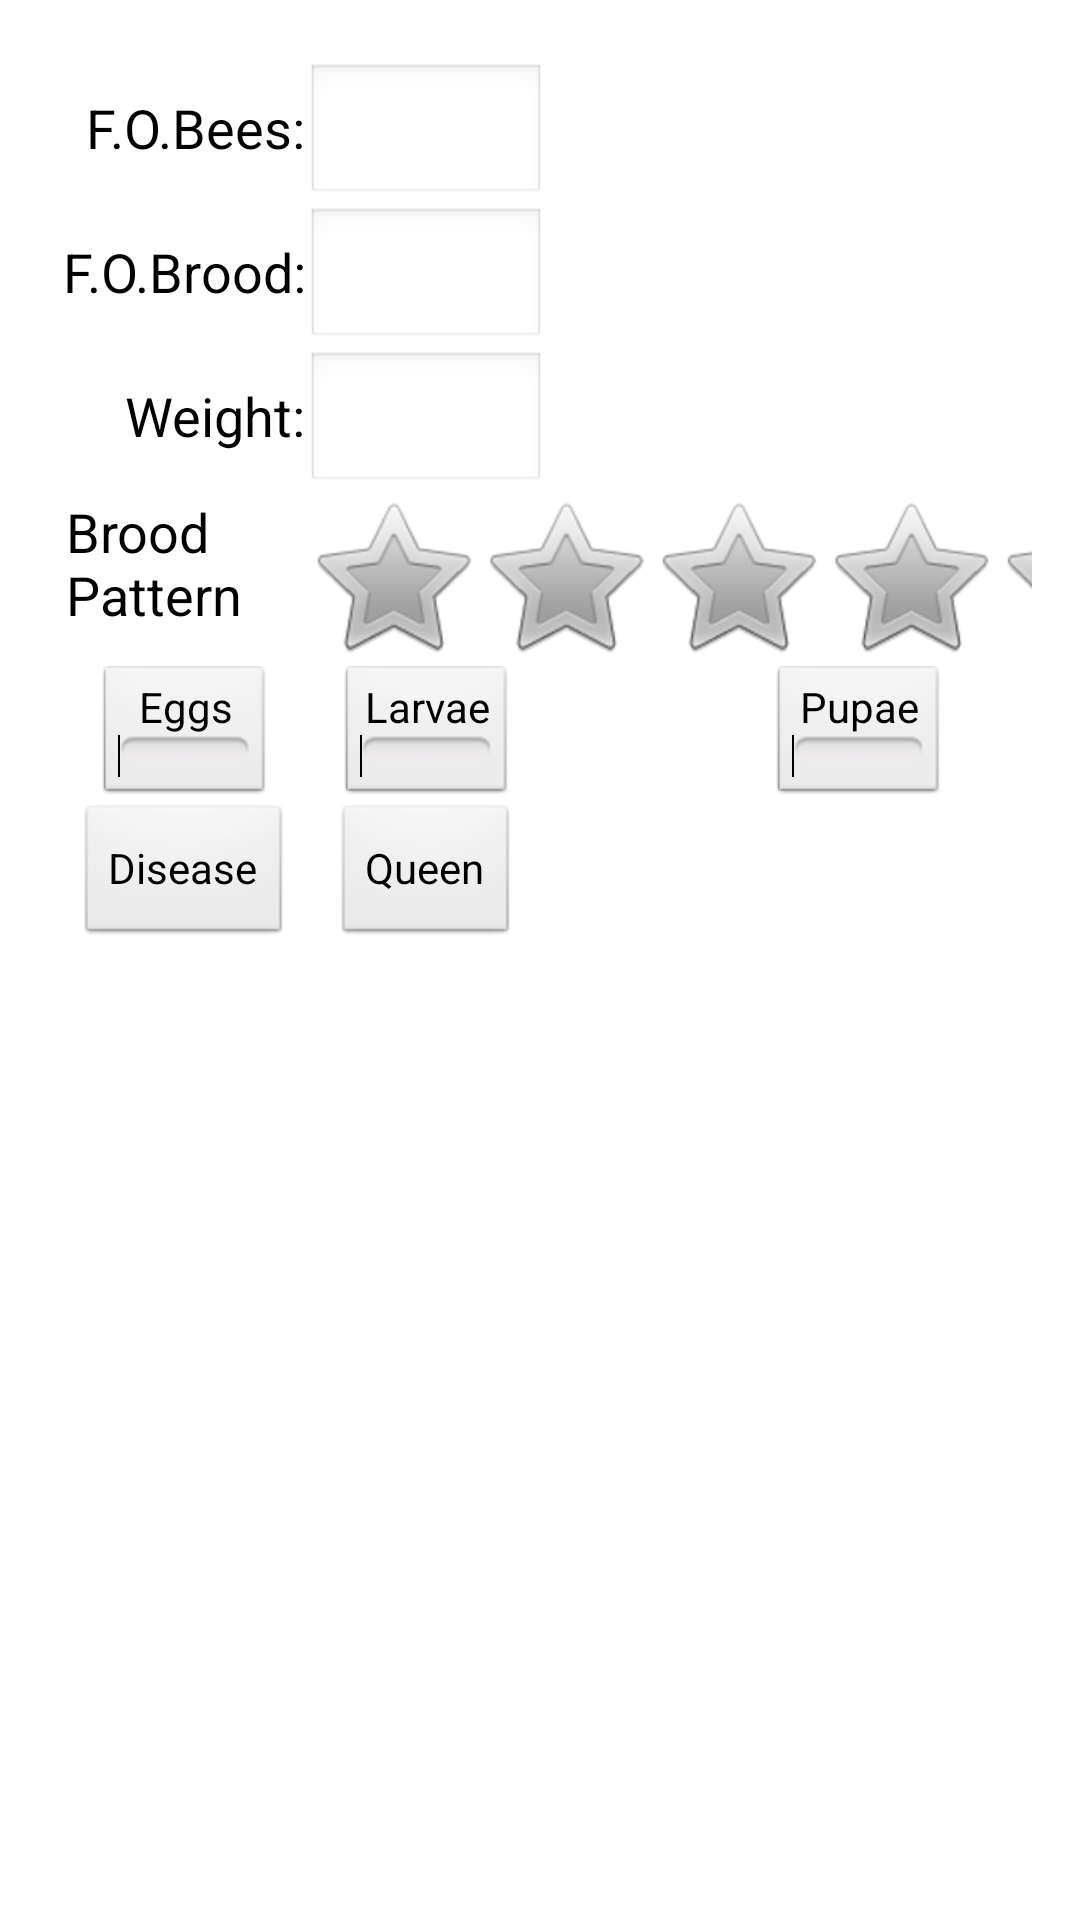

Android layout source for this screen:
<!-- AndroidManifest.xml: application theme AppTheme -->
<!-- res/layout/activity_evaluation.xml -->
<RelativeLayout xmlns:android="http://schemas.android.com/apk/res/android"
    xmlns:tools="http://schemas.android.com/tools"
    android:layout_width="match_parent"
    android:layout_height="match_parent"
    android:paddingBottom="@dimen/activity_vertical_margin"
    android:paddingLeft="@dimen/activity_horizontal_margin"
    android:paddingRight="@dimen/activity_horizontal_margin"
    android:paddingTop="@dimen/activity_vertical_margin"
    tools:context=".Evaluation" >

    <GridLayout
        android:id="@+id/gridLayout1"
        android:layout_width="wrap_content"
        android:layout_height="wrap_content"
        android:layout_alignParentLeft="true"
        android:layout_alignParentTop="true"
        android:layout_marginLeft="5dp"
        android:layout_marginTop="5dp"
        android:columnCount="3" >

        <TextView
            android:id="@+id/text_frames_of_bees"
            android:layout_column="0"
            android:layout_gravity="right"
            android:layout_row="0"
            android:text="F.O.Bees:"
            android:textAppearance="?android:attr/textAppearanceMedium" />

        <EditText
            android:id="@+id/edit_text_fobees"
            android:layout_width="80dp"
            android:layout_column="1"
            android:layout_gravity="left"
            android:layout_row="0"
            android:ems="10"
            android:inputType="number" />

        <TextView
            android:id="@+id/text_frames_of_brood"
            android:layout_column="0"
            android:layout_gravity="right"
            android:layout_row="1"
            android:text="F.O.Brood:"
            android:textAppearance="?android:attr/textAppearanceMedium" />

        <EditText
            android:id="@+id/edit_text_fobrood"
            android:layout_width="80dp"
            android:layout_column="1"
            android:layout_gravity="left"
            android:layout_row="1"
            android:ems="10"
            android:inputType="number" />

        <TextView
            android:id="@+id/text_colony_weight"
            android:layout_column="0"
            android:layout_gravity="right"
            android:layout_row="2"
            android:text="Weight:"
            android:textAppearance="?android:attr/textAppearanceMedium" />

        <EditText
            android:id="@+id/edit_text_colony_weight"
            android:layout_width="80dp"
            android:layout_column="1"
            android:layout_gravity="left"
            android:layout_row="2"
            android:ems="10"
            android:inputType="number" />

        <ToggleButton
            android:id="@+id/toggle_eggs"
            android:layout_column="0"
            android:layout_gravity="center"
            android:layout_row="4"
            android:textOff="Eggs" />

        <ToggleButton
            android:id="@+id/toggle_larvae"
            android:layout_column="1"
            android:layout_gravity="center"
            android:layout_row="4"
            android:textOff="Larvae" />

        <ToggleButton
            android:id="@+id/toggle_pupae"
            android:layout_column="2"
            android:layout_gravity="center"
            android:layout_row="4"
            android:textOff="Pupae" />

        <Button
            android:id="@+id/bt_disease_menu"
            android:layout_column="0"
            android:layout_gravity="center"
            android:layout_row="5"
            android:text="Disease"/>

        <Button
            android:id="@+id/bt_queen_menu"
            android:layout_column="1"
            android:layout_gravity="center"
            android:layout_row="5"
            android:onClick="Queen_menu"
            android:text="Queen" />


        <RatingBar
            android:id="@+id/ratingBar1"
            android:layout_column="1"
            android:layout_gravity="left"
            android:layout_row="3"
            android:layout_columnSpan="2" />

        <TextView
            android:id="@+id/text_brood_pattern"
            android:layout_width="80dp"
            android:layout_column="0"
            android:layout_gravity="right"
            android:layout_row="3"
            android:text="Brood Pattern"
            android:textAppearance="?android:attr/textAppearanceMedium" />

    </GridLayout>

</RelativeLayout>
<!-- resources referenced by this layout -->
<resources>
  <dimen name="activity_horizontal_margin">16dp</dimen>
  <dimen name="activity_vertical_margin">16dp</dimen>
  <style name="AppTheme" parent="AppBaseTheme">
          
      </style>
  <style name="AppBaseTheme" parent="android:Theme.Light">
          
      </style>
</resources>
